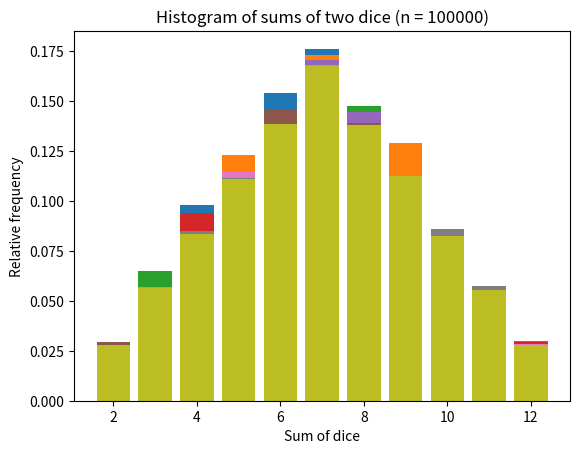

Generate this figure with matplotlib:
import numpy as np
import matplotlib.pyplot as plt

nvalues=[500, 1000, 2000, 5000, 10000, 15000, 20000, 50000, 100000]

for n in nvalues:
    dice1 = np.random.randint(1, 7, size=n)
    dice2 = np.random.randint(1, 7, size=n)
    s = dice1 + dice2
    h, h2 = np.histogram(s, bins=np.arange(2, 14))
    plt.bar(h2[:-1], h / n)
    plt.title(f"Histogram of sums of two dice (n = {n})")
    plt.xlabel("Sum of dice")
    plt.ylabel("Relative frequency")
    plt.show()